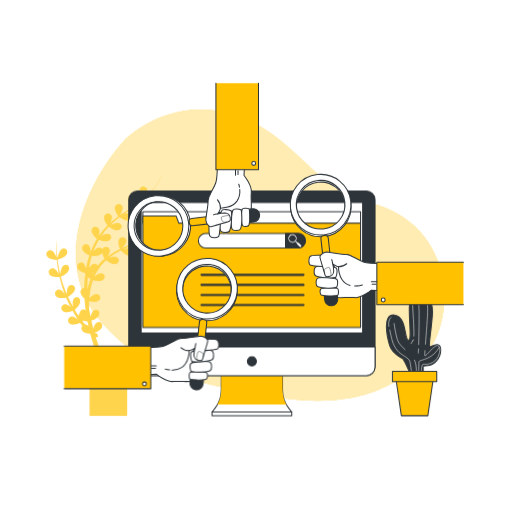
t = 0.00 s
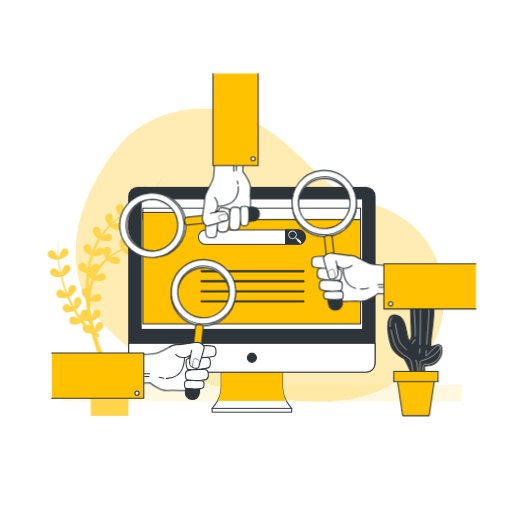
t = 0.26 s
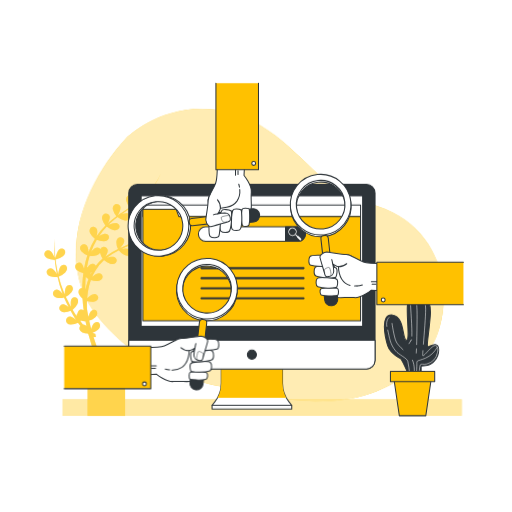
t = 0.49 s
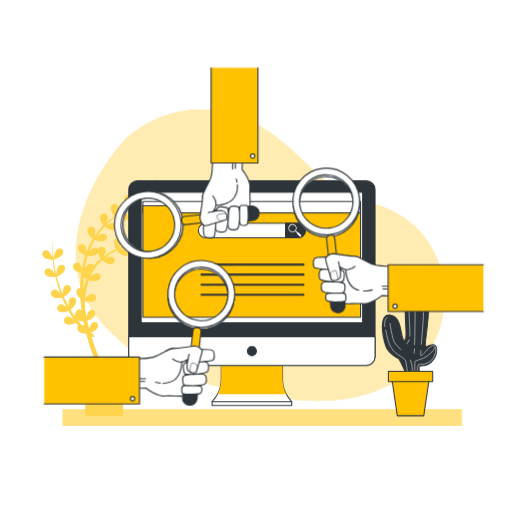
t = 0.75 s
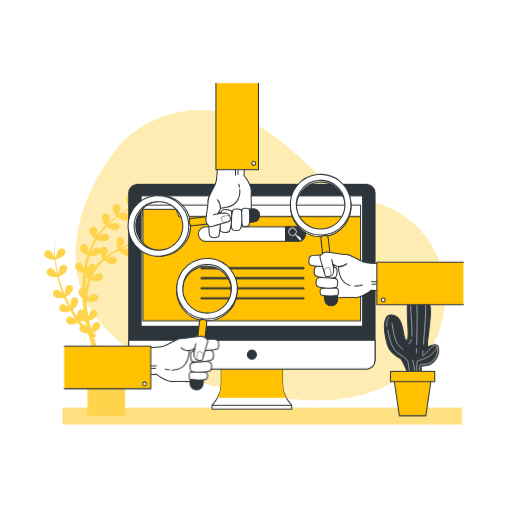
t = 1.01 s
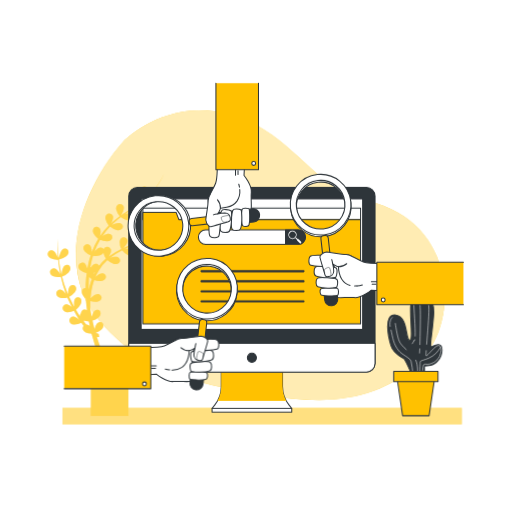
t = 1.24 s

The animated SVG that drew these frames (rendered in a browser with its animation timeline set to each time). Animation: 5 CSS @keyframes rules; one cycle of 1.50 s, repeats indefinitely.

<svg class="animated" id="freepik_stories-search-engines" xmlns="https://www.w3.org/2000/svg" viewBox="0 0 500 500" version="1.1" xmlns:xlink="https://www.w3.org/1999/xlink" xmlns:svgjs="https://svgjs.com/svgjs"><style>svg#freepik_stories-search-engines:not(.animated) .animable {opacity: 0;}svg#freepik_stories-search-engines.animated #freepik--background-simple--inject-17 {animation: 1.5s Infinite  linear wind;animation-delay: 0s;}svg#freepik_stories-search-engines.animated #freepik--Shadow--inject-17 {animation: 1s 1 forwards cubic-bezier(.36,-0.01,.5,1.38) slideDown;animation-delay: 0s;}svg#freepik_stories-search-engines.animated #freepik--Plants--inject-17 {animation: 1.5s Infinite  linear shake;animation-delay: 0s;}svg#freepik_stories-search-engines.animated #freepik--Device--inject-17 {animation: 1.5s Infinite  linear floating;animation-delay: 0s;}svg#freepik_stories-search-engines.animated #freepik--search-engines--inject-17 {animation: 1.5s Infinite  linear heartbeat;animation-delay: 0s;}            @keyframes wind {                0% {                    transform: rotate( 0deg );                }                25% {                    transform: rotate( 1deg );                }                75% {                    transform: rotate( -1deg );                }            }                    @keyframes slideDown {                0% {                    opacity: 0;                    transform: translateY(-30px);                }                100% {                    opacity: 1;                    transform: translateY(0);                }            }                    @keyframes shake {                10%, 90% {                    transform: translate3d(-1px, 0, 0);                  }                  20%, 80% {                    transform: translate3d(2px, 0, 0);                  }                  30%, 50%, 70% {                    transform: translate3d(-4px, 0, 0);                  }                  40%, 60% {                    transform: translate3d(4px, 0, 0);                  }            }                    @keyframes floating {                0% {                    opacity: 1;                    transform: translateY(0px);                }                50% {                    transform: translateY(-10px);                }                100% {                    opacity: 1;                    transform: translateY(0px);                }            }                    @keyframes heartbeat {                0% {                    transform: scale(1);                }                10% {                    transform: scale(1.1);                }                30% {                    transform: scale(1);                }                40% {                    transform: scale(1);                }                50% {                    transform: scale(1.1);                }                60% {                    transform: scale(1);                }                100% {                    transform: scale(1);                }            }        </style><g id="freepik--background-simple--inject-17" class="animable" style="transform-origin: 253.996px 249.198px;"><path d="M98.17,313.63c46.24,53,92.93,59.71,158.56,72.27s113.82,3.88,149.33-28.13c41-37,39.38-121.76-23.36-151.94-19.6-9.45-42.94-12.31-60.11-25.6C289.8,154.87,263.28,115.41,210.64,108s-88.13,27.9-88.13,27.9C79.28,183.24,51.93,260.59,98.17,313.63Z" style="fill: rgb(255, 193, 0); transform-origin: 253.996px 249.198px;" id="elyoskmal5d4" class="animable"></path><g id="elbuqlekjn62g"><path d="M98.17,313.63c46.24,53,92.93,59.71,158.56,72.27s113.82,3.88,149.33-28.13c41-37,39.38-121.76-23.36-151.94-19.6-9.45-42.94-12.31-60.11-25.6C289.8,154.87,263.28,115.41,210.64,108s-88.13,27.9-88.13,27.9C79.28,183.24,51.93,260.59,98.17,313.63Z" style="fill: rgb(255, 255, 255); opacity: 0.7; isolation: isolate; transform-origin: 253.996px 249.198px;" class="animable"></path></g></g><g id="freepik--Shadow--inject-17" class="animable" style="transform-origin: 255.95px 406.38px;"><rect x="60.95" y="398.38" width="390" height="16" style="fill: rgb(255, 193, 0); transform-origin: 255.95px 406.38px;" id="el7rv5syj4frx" class="animable"></rect><g id="el54czc9tyc6p"><rect x="60.95" y="398.38" width="390" height="16" style="fill: rgb(255, 255, 255); opacity: 0.5; isolation: isolate; transform-origin: 255.95px 406.38px;" class="animable"></rect></g></g><g id="freepik--Plants--inject-17" class="animable animator-active" style="transform-origin: 237.88px 287.755px;"><path d="M152.92,226.29a56,56,0,0,0-5.61,2.17c1-.73,2-1.49,3-2.26A145.46,145.46,0,0,0,163,214.7a138.06,138.06,0,0,1-15,12.63,31.86,31.86,0,0,0,1.92-3.94c1-2.49,1.18-5-1.19-6.33-2.93-1.64-6.47.81-5.54,5a15.46,15.46,0,0,0,3.23,6.35,95.78,95.78,0,0,1-10.8,6.47l-.35.18a35.61,35.61,0,0,0,2.09-4.25c.94-2.48,1.18-5-1.2-6.32-2.93-1.65-6.47.81-5.53,5a15.49,15.49,0,0,0,3.16,6.28c-4.49,2.21-9.13,4.09-13.75,6.13l-.67.3a30.82,30.82,0,0,0,2.51-3.07c1.5-2.2,2.31-4.58.31-6.43-2.46-2.28-6.49-.72-6.55,3.6a15.45,15.45,0,0,0,1.62,6.87A70.69,70.69,0,0,0,105,250.49l-.12.1a27.44,27.44,0,0,0,1.42-2.54c1.13-2.41,1.55-4.89-.73-6.4a3.72,3.72,0,0,0-5.58,1.73,3.51,3.51,0,0,0-1.19-1.14c-2.29-1.32-4.54.11-6.47,2.13-.5.53-1,1.1-1.43,1.66a70.54,70.54,0,0,1,5.59-11.9,17.11,17.11,0,0,0,6.73,1.43c4.56,0,6.48-3.8,4.24-6.16-1.82-1.91-4.38-1.18-6.8.22a25.56,25.56,0,0,0-2.31,1.52,69.14,69.14,0,0,1,7.86-9.78,17.13,17.13,0,0,0,6.5,3.27c4.43,1.09,7.21-2.12,5.61-4.95-1.3-2.3-4-2.21-6.65-1.44a30.74,30.74,0,0,0-3.72,1.38c1.21-1.18,2.46-2.31,3.73-3.43,1.66-1.42,3.38-2.79,5.13-4.13a17.09,17.09,0,0,0,6.39,3.19c4.43,1.09,7.21-2.12,5.61-4.95-1.3-2.3-4-2.21-6.66-1.44-.62.18-1.25.4-1.86.63,2.31-1.65,4.65-3.26,7-4.86l2.17-1.49a17.18,17.18,0,0,0,6.72,3.46c4.43,1.09,7.22-2.12,5.62-4.95-1.31-2.3-4-2.21-6.66-1.44q-1.57.48-3.09,1.11h0l1.34-1c.82-.59,1.64-1.19,2.44-1.82,1-.75,1.95-1.58,2.92-2.38.56-.44,1.09-.91,1.62-1.39a17.13,17.13,0,0,0,6.76,3.49c4.43,1.09,7.21-2.12,5.61-4.95-1.3-2.3-4-2.21-6.65-1.44a37.55,37.55,0,0,0-4.36,1.65h0c1.81-1.68,3.56-3.43,5.22-5.25.11-.13.21-.26.33-.38.71-.79,1.41-1.59,2.09-2.42s1.56-1.92,2.3-2.92a57.23,57.23,0,0,0,7.44-13,57,57,0,0,1-7.69,12.8,80.47,80.47,0,0,1-10.27,10.85l-.41.35A38,38,0,0,0,143,189c.95-2.48,1.18-5-1.2-6.32-2.92-1.65-6.47.81-5.53,5a15.55,15.55,0,0,0,3.51,6.68l-.88.76-1,.86c-.58.47-1.18.92-1.78,1.37-.32.24-.63.49-1,.73-.85.63-1.71,1.24-2.58,1.84l-1.25.85-1.42,1a34.73,34.73,0,0,0,2.18-4.41c.95-2.49,1.18-5-1.19-6.32-2.93-1.65-6.48.81-5.54,5a15.47,15.47,0,0,0,3.35,6.51l-1,.68-3.89,2.55-.77.5-2.17,1.45-.94.63c-1,.69-2,1.39-3,2.11A35.3,35.3,0,0,0,119,206c1-2.48,1.18-5-1.19-6.32-2.93-1.65-6.47.81-5.53,5a15.41,15.41,0,0,0,3.42,6.58c-1.7,1.25-3.38,2.53-5,3.87-1.19,1-2.36,2-3.51,3.08a27.54,27.54,0,0,0,1.34-2.86c.94-2.49,1.18-5-1.2-6.32-2.93-1.65-6.47.81-5.53,5a15.49,15.49,0,0,0,3.16,6.28,70.22,70.22,0,0,0-8.71,10.53,26.71,26.71,0,0,0,.66-3.32c.32-2.64-.06-5.12-2.69-5.84-3.24-.89-6.08,2.35-4.15,6.21a15.49,15.49,0,0,0,4.64,5.37,72.78,72.78,0,0,0-6.28,13,26.84,26.84,0,0,0-.28-2.83c-.45-2.63-1.51-4.9-4.24-4.85-3.36.07-5.17,4-2.22,7.14a15.24,15.24,0,0,0,5.62,3.71,91.35,91.35,0,0,0-2.77,10.67c-.12.57-.21,1.14-.32,1.71-.12.11-.24.22-.35.34-.12-.49-.26-1-.42-1.47-.84-2.52-2.24-4.61-4.93-4.13-3.3.58-4.49,4.72-1.09,7.39a15.13,15.13,0,0,0,5.84,2.73c0,.1.08.19.13.29-.37,2.71-.65,5.44-.82,8.18-.13,2-.2,4.09-.24,6.14-2.86,0-4.88,3.14-2.91,6.54a14.42,14.42,0,0,0,3.15,3.72c.24,3.85.62,7.7,1.13,11.52a3.17,3.17,0,0,0-3.06-.71c-1.8.49-2.61,1.94-2.9,3.72a3.56,3.56,0,0,0-1,2.47c-1.34-2-2.61-4-3.84-6.11a17,17,0,0,0,4.57-5.33c2.15-4-.28-7.51-3.41-6.66-2.56.7-3.12,3.3-3,6.09a27.92,27.92,0,0,0,.3,3.16l-1.32-2.32c-1.1-2-2-4-3.08-6-.26-.49-.49-1-.7-1.5a17,17,0,0,0,5.47-4.37c2.87-3.54,1.14-7.43-2.1-7.18-2.64.21-3.69,2.66-4.13,5.42a34,34,0,0,0-.32,3.63l-.94-2.17a111.49,111.49,0,0,1-4.93-15.14,17,17,0,0,0,6.34-4c3.21-3.25,1.88-7.28-1.37-7.36-2.64-.06-3.93,2.27-4.65,5a36.54,36.54,0,0,0-.79,4.4q-1.05-4.44-1.8-9c-.34-1.86-.56-3.75-.79-5.63a17.24,17.24,0,0,0,7.06-3.17c3.6-2.8,2.81-7-.41-7.47-2.61-.41-4.19,1.74-5.25,4.33a43.22,43.22,0,0,0-1.56,5c-.2-2.18-.43-4.37-.53-6.56a102.57,102.57,0,0,1,0-13.58,102.93,102.93,0,0,0-.47,13.6c0,2.09.18,4.17.31,6.26a33.43,33.43,0,0,0-2-4.13c-1.36-2.29-3.18-4-5.7-3-3.11,1.28-3.38,5.58.52,7.46a15.48,15.48,0,0,0,7.31,1.39c.18,1.87.34,3.73.62,5.58.39,3,.89,5.88,1.48,8.79a29.76,29.76,0,0,0-2.13-3.21c-1.65-2.09-3.67-3.57-6-2.22-2.91,1.67-2.63,6,1.48,7.33a15.5,15.5,0,0,0,7.19.48,115.73,115.73,0,0,0,4.49,15.35l.59,1.5a21.73,21.73,0,0,0-1.71-2c-1.85-1.92-4-3.19-6.23-1.6-2.73,2-2,6.2,2.2,7.14a15.47,15.47,0,0,0,7-.2c.21.51.42,1,.67,1.52,1,2.06,1.89,4.17,2.94,6.19L69,300c-.52-.45-1.06-.88-1.62-1.28-2.18-1.53-4.54-2.37-6.42-.4-2.32,2.43-.82,6.47,3.5,6.6A15.31,15.31,0,0,0,71,303.62c1.24,2.24,2.51,4.45,3.89,6.62.51.83,1,1.65,1.58,2.47a25.7,25.7,0,0,0-2.48-2c-2.18-1.53-4.54-2.37-6.43-.4-2.31,2.43-.81,6.47,3.51,6.6a15.55,15.55,0,0,0,7.12-1.63q1.08,1.5,2.22,3c-1.61,1.87-1.08,5,2.19,6.43a14.59,14.59,0,0,0,5,1.11c.2.16.4.32.62.47l.1.08q3.1,11.58,7.35,22.82c1.2,3.19,2.49,6.35,3.82,9.49h-12V406h36.67V358.64H104.64c-1.67-3.65-3.28-7.34-4.78-11.07-2.45-6.12-4.67-12.34-6.6-18.65h0a8.52,8.52,0,0,0,1,.23,4.36,4.36,0,0,0,1.35.06l-.52-3.29h-.35a6.18,6.18,0,0,1-.62-.12,9.53,9.53,0,0,1-1.35-.5l-.52-.24a16.93,16.93,0,0,0,5.29-3c3.47-3,2.49-7.1-.75-7.45-2.62-.29-4.1,1.93-5,4.56-.27.75-.49,1.53-.68,2.29-.19-.7-.38-1.4-.56-2.1-.53-2.07-1-4.16-1.48-6.25A16.83,16.83,0,0,0,94.8,310c3.47-3,2.48-7.09-.75-7.44-2.63-.29-4.1,1.93-5,4.56-.27.76-.5,1.55-.7,2.33-.3-1.52-.59-3.05-.86-4.58-.19-1.13-.37-2.27-.54-3.41-.06-1.62-.09-3.24-.07-4.87,0-.89,0-1.78.08-2.67a17.1,17.1,0,0,0,6.07.77c4.56-.3,6.24-4.2,3.86-6.41-1.94-1.81-4.45-.91-6.78.63a31.89,31.89,0,0,0-3,2.31,73.1,73.1,0,0,1,1.73-11.3,57.69,57.69,0,0,1,1.91-6.46,17.13,17.13,0,0,0,6.51.91c4.56-.29,6.24-4.19,3.86-6.41-1.93-1.8-4.45-.91-6.78.64A26.3,26.3,0,0,0,92,270.41a48.36,48.36,0,0,1,3.06-6A44.09,44.09,0,0,1,103.6,254a16.91,16.91,0,0,0,6.05,3.59c4.34,1.42,7.35-1.58,6-4.52-1.13-2.39-3.79-2.5-6.53-1.93A27.66,27.66,0,0,0,106,252l.07-.06a69,69,0,0,1,12-7.52,17.21,17.21,0,0,0,5.58,4.74c4.06,2.09,7.51-.39,6.61-3.51-.73-2.54-3.34-3.07-6.13-3a29.72,29.72,0,0,0-3.27.36c4.51-2.13,9.11-4.14,13.55-6.49h0l.1,0a17,17,0,0,0,6.89,3.6c4.43,1.1,7.21-2.12,5.61-5-1.3-2.3-4-2.2-6.65-1.44-.75.22-1.5.49-2.23.77a99.31,99.31,0,0,0,8.61-5.62l.23.25,0-.13a17.36,17.36,0,0,0,6.95,3.65c4.42,1.09,7.21-2.12,5.61-5C158.27,225.43,155.61,225.52,152.92,226.29ZM83,316.9c-.91-1.06-1.77-2.17-2.61-3.29.2-.18.42-.38.64-.6a15.72,15.72,0,0,0,3.85.69v.21l.61-.13c.32,1.58.65,3.15,1,4.72A4.09,4.09,0,0,0,83,316.9Zm3.26-37.65c-.31,1.18-.57,2.36-.82,3.55l-.15-.21q0-3.66.11-7.3c.07-1.7.19-3.39.34-5.09a17.62,17.62,0,0,0,2.7,2.25,65.51,65.51,0,0,0-2.17,6.8Zm4.1-11.2c.06-.44.11-.89.13-1.33v-.67c.36-.11.73-.24,1.09-.39-.4.79-.82,1.59-1.21,2.39Zm5.21-8.45a3.19,3.19,0,0,0-1.83-1.72c-2.47-1-4.47.8-6.06,3.1l-.08.11h-.16a3,3,0,0,0-.51-.07.83.83,0,0,1,.07-.41,89.35,89.35,0,0,1,2.56-10.69,17,17,0,0,0,6.85-.53A5.83,5.83,0,0,0,99.77,247a15.44,15.44,0,0,0,2.47,5.61,45.89,45.89,0,0,0-6.66,7Z" style="fill: rgb(255, 193, 0); transform-origin: 104.17px 287.755px;" id="el70fc0741fne" class="animable"></path><g id="elz4hsqcrsw7"><path d="M152.92,226.29a56,56,0,0,0-5.61,2.17c1-.73,2-1.49,3-2.26A145.46,145.46,0,0,0,163,214.7a138.06,138.06,0,0,1-15,12.63,31.86,31.86,0,0,0,1.92-3.94c1-2.49,1.18-5-1.19-6.33-2.93-1.64-6.47.81-5.54,5a15.46,15.46,0,0,0,3.23,6.35,95.78,95.78,0,0,1-10.8,6.47l-.35.18a35.61,35.61,0,0,0,2.09-4.25c.94-2.48,1.18-5-1.2-6.32-2.93-1.65-6.47.81-5.53,5a15.49,15.49,0,0,0,3.16,6.28c-4.49,2.21-9.13,4.09-13.75,6.13l-.67.3a30.82,30.82,0,0,0,2.51-3.07c1.5-2.2,2.31-4.58.31-6.43-2.46-2.28-6.49-.72-6.55,3.6a15.45,15.45,0,0,0,1.62,6.87A70.69,70.69,0,0,0,105,250.49l-.12.1a27.44,27.44,0,0,0,1.42-2.54c1.13-2.41,1.55-4.89-.73-6.4a3.72,3.72,0,0,0-5.58,1.73,3.51,3.51,0,0,0-1.19-1.14c-2.29-1.32-4.54.11-6.47,2.13-.5.53-1,1.1-1.43,1.66a70.54,70.54,0,0,1,5.59-11.9,17.11,17.11,0,0,0,6.73,1.43c4.56,0,6.48-3.8,4.24-6.16-1.82-1.91-4.38-1.18-6.8.22a25.56,25.56,0,0,0-2.31,1.52,69.14,69.14,0,0,1,7.86-9.78,17.13,17.13,0,0,0,6.5,3.27c4.43,1.09,7.21-2.12,5.61-4.95-1.3-2.3-4-2.21-6.65-1.44a30.74,30.74,0,0,0-3.72,1.38c1.21-1.18,2.46-2.31,3.73-3.43,1.66-1.42,3.38-2.79,5.13-4.13a17.09,17.09,0,0,0,6.39,3.19c4.43,1.09,7.21-2.12,5.61-4.95-1.3-2.3-4-2.21-6.66-1.44-.62.18-1.25.4-1.86.63,2.31-1.65,4.65-3.26,7-4.86l2.17-1.49a17.18,17.18,0,0,0,6.72,3.46c4.43,1.09,7.22-2.12,5.62-4.95-1.31-2.3-4-2.21-6.66-1.44q-1.57.48-3.09,1.11h0l1.34-1c.82-.59,1.64-1.19,2.44-1.82,1-.75,1.95-1.58,2.92-2.38.56-.44,1.09-.91,1.62-1.39a17.13,17.13,0,0,0,6.76,3.49c4.43,1.09,7.21-2.12,5.61-4.95-1.3-2.3-4-2.21-6.65-1.44a37.55,37.55,0,0,0-4.36,1.65h0c1.81-1.68,3.56-3.43,5.22-5.25.11-.13.21-.26.33-.38.71-.79,1.41-1.59,2.09-2.42s1.56-1.92,2.3-2.92a57.23,57.23,0,0,0,7.44-13,57,57,0,0,1-7.69,12.8,80.47,80.47,0,0,1-10.27,10.85l-.41.35A38,38,0,0,0,143,189c.95-2.48,1.18-5-1.2-6.32-2.92-1.65-6.47.81-5.53,5a15.55,15.55,0,0,0,3.51,6.68l-.88.76-1,.86c-.58.47-1.18.92-1.78,1.37-.32.24-.63.49-1,.73-.85.63-1.71,1.24-2.58,1.84l-1.25.85-1.42,1a34.73,34.73,0,0,0,2.18-4.41c.95-2.49,1.18-5-1.19-6.32-2.93-1.65-6.48.81-5.54,5a15.47,15.47,0,0,0,3.35,6.51l-1,.68-3.89,2.55-.77.5-2.17,1.45-.94.63c-1,.69-2,1.39-3,2.11A35.3,35.3,0,0,0,119,206c1-2.48,1.18-5-1.19-6.32-2.93-1.65-6.47.81-5.53,5a15.41,15.41,0,0,0,3.42,6.58c-1.7,1.25-3.38,2.53-5,3.87-1.19,1-2.36,2-3.51,3.08a27.54,27.54,0,0,0,1.34-2.86c.94-2.49,1.18-5-1.2-6.32-2.93-1.65-6.47.81-5.53,5a15.49,15.49,0,0,0,3.16,6.28,70.22,70.22,0,0,0-8.71,10.53,26.71,26.71,0,0,0,.66-3.32c.32-2.64-.06-5.12-2.69-5.84-3.24-.89-6.08,2.35-4.15,6.21a15.49,15.49,0,0,0,4.64,5.37,72.78,72.78,0,0,0-6.28,13,26.84,26.84,0,0,0-.28-2.83c-.45-2.63-1.51-4.9-4.24-4.85-3.36.07-5.17,4-2.22,7.14a15.24,15.24,0,0,0,5.62,3.71,91.35,91.35,0,0,0-2.77,10.67c-.12.57-.21,1.14-.32,1.71-.12.11-.24.22-.35.34-.12-.49-.26-1-.42-1.47-.84-2.52-2.24-4.61-4.93-4.13-3.3.58-4.49,4.72-1.09,7.39a15.13,15.13,0,0,0,5.84,2.73c0,.1.08.19.13.29-.37,2.71-.65,5.44-.82,8.18-.13,2-.2,4.09-.24,6.14-2.86,0-4.88,3.14-2.91,6.54a14.42,14.42,0,0,0,3.15,3.72c.24,3.85.62,7.7,1.13,11.52a3.17,3.17,0,0,0-3.06-.71c-1.8.49-2.61,1.94-2.9,3.72a3.56,3.56,0,0,0-1,2.47c-1.34-2-2.61-4-3.84-6.11a17,17,0,0,0,4.57-5.33c2.15-4-.28-7.51-3.41-6.66-2.56.7-3.12,3.3-3,6.09a27.92,27.92,0,0,0,.3,3.16l-1.32-2.32c-1.1-2-2-4-3.08-6-.26-.49-.49-1-.7-1.5a17,17,0,0,0,5.47-4.37c2.87-3.54,1.14-7.43-2.1-7.18-2.64.21-3.69,2.66-4.13,5.42a34,34,0,0,0-.32,3.63l-.94-2.17a111.49,111.49,0,0,1-4.93-15.14,17,17,0,0,0,6.34-4c3.21-3.25,1.88-7.28-1.37-7.36-2.64-.06-3.93,2.27-4.65,5a36.54,36.54,0,0,0-.79,4.4q-1.05-4.44-1.8-9c-.34-1.86-.56-3.75-.79-5.63a17.24,17.24,0,0,0,7.06-3.17c3.6-2.8,2.81-7-.41-7.47-2.61-.41-4.19,1.74-5.25,4.33a43.22,43.22,0,0,0-1.56,5c-.2-2.18-.43-4.37-.53-6.56a102.57,102.57,0,0,1,0-13.58,102.93,102.93,0,0,0-.47,13.6c0,2.09.18,4.17.31,6.26a33.43,33.43,0,0,0-2-4.13c-1.36-2.29-3.18-4-5.7-3-3.11,1.28-3.38,5.58.52,7.46a15.48,15.48,0,0,0,7.31,1.39c.18,1.87.34,3.73.62,5.58.39,3,.89,5.88,1.48,8.79a29.76,29.76,0,0,0-2.13-3.21c-1.65-2.09-3.67-3.57-6-2.22-2.91,1.67-2.63,6,1.48,7.33a15.5,15.5,0,0,0,7.19.48,115.73,115.73,0,0,0,4.49,15.35l.59,1.5a21.73,21.73,0,0,0-1.71-2c-1.85-1.92-4-3.19-6.23-1.6-2.73,2-2,6.2,2.2,7.14a15.47,15.47,0,0,0,7-.2c.21.51.42,1,.67,1.52,1,2.06,1.89,4.17,2.94,6.19L69,300c-.52-.45-1.06-.88-1.62-1.28-2.18-1.53-4.54-2.37-6.42-.4-2.32,2.43-.82,6.47,3.5,6.6A15.31,15.31,0,0,0,71,303.62c1.24,2.24,2.51,4.45,3.89,6.62.51.83,1,1.65,1.58,2.47a25.7,25.7,0,0,0-2.48-2c-2.18-1.53-4.54-2.37-6.43-.4-2.31,2.43-.81,6.47,3.51,6.6a15.55,15.55,0,0,0,7.12-1.63q1.08,1.5,2.22,3c-1.61,1.87-1.08,5,2.19,6.43a14.59,14.59,0,0,0,5,1.11c.2.16.4.32.62.47l.1.08q3.1,11.58,7.35,22.82c1.2,3.19,2.49,6.35,3.82,9.49h-12V406h36.67V358.64H104.64c-1.67-3.65-3.28-7.34-4.78-11.07-2.45-6.12-4.67-12.34-6.6-18.65h0a8.52,8.52,0,0,0,1,.23,4.36,4.36,0,0,0,1.35.06l-.52-3.29h-.35a6.18,6.18,0,0,1-.62-.12,9.53,9.53,0,0,1-1.35-.5l-.52-.24a16.93,16.93,0,0,0,5.29-3c3.47-3,2.49-7.1-.75-7.45-2.62-.29-4.1,1.93-5,4.56-.27.75-.49,1.53-.68,2.29-.19-.7-.38-1.4-.56-2.1-.53-2.07-1-4.16-1.48-6.25A16.83,16.83,0,0,0,94.8,310c3.47-3,2.48-7.09-.75-7.44-2.63-.29-4.1,1.93-5,4.56-.27.76-.5,1.55-.7,2.33-.3-1.52-.59-3.05-.86-4.58-.19-1.13-.37-2.27-.54-3.41-.06-1.62-.09-3.24-.07-4.87,0-.89,0-1.78.08-2.67a17.1,17.1,0,0,0,6.07.77c4.56-.3,6.24-4.2,3.86-6.41-1.94-1.81-4.45-.91-6.78.63a31.89,31.89,0,0,0-3,2.31,73.1,73.1,0,0,1,1.73-11.3,57.69,57.69,0,0,1,1.91-6.46,17.13,17.13,0,0,0,6.51.91c4.56-.29,6.24-4.19,3.86-6.41-1.93-1.8-4.45-.91-6.78.64A26.3,26.3,0,0,0,92,270.41a48.36,48.36,0,0,1,3.06-6A44.09,44.09,0,0,1,103.6,254a16.91,16.91,0,0,0,6.05,3.59c4.34,1.42,7.35-1.58,6-4.52-1.13-2.39-3.79-2.5-6.53-1.93A27.66,27.66,0,0,0,106,252l.07-.06a69,69,0,0,1,12-7.52,17.21,17.21,0,0,0,5.58,4.74c4.06,2.09,7.51-.39,6.61-3.51-.73-2.54-3.34-3.07-6.13-3a29.72,29.72,0,0,0-3.27.36c4.51-2.13,9.11-4.14,13.55-6.49h0l.1,0a17,17,0,0,0,6.89,3.6c4.43,1.1,7.21-2.12,5.61-5-1.3-2.3-4-2.2-6.65-1.44-.75.22-1.5.49-2.23.77a99.31,99.31,0,0,0,8.61-5.62l.23.25,0-.13a17.36,17.36,0,0,0,6.95,3.65c4.42,1.09,7.21-2.12,5.61-5C158.27,225.43,155.61,225.52,152.92,226.29ZM83,316.9c-.91-1.06-1.77-2.17-2.61-3.29.2-.18.42-.38.64-.6a15.72,15.72,0,0,0,3.85.69v.21l.61-.13c.32,1.58.65,3.15,1,4.72A4.09,4.09,0,0,0,83,316.9Zm3.26-37.65c-.31,1.18-.57,2.36-.82,3.55l-.15-.21q0-3.66.11-7.3c.07-1.7.19-3.39.34-5.09a17.62,17.62,0,0,0,2.7,2.25,65.51,65.51,0,0,0-2.17,6.8Zm4.1-11.2c.06-.44.11-.89.13-1.33v-.67c.36-.11.73-.24,1.09-.39-.4.79-.82,1.59-1.21,2.39Zm5.21-8.45a3.19,3.19,0,0,0-1.83-1.72c-2.47-1-4.47.8-6.06,3.1l-.08.11h-.16a3,3,0,0,0-.51-.07.83.83,0,0,1,.07-.41,89.35,89.35,0,0,1,2.56-10.69,17,17,0,0,0,6.85-.53A5.83,5.83,0,0,0,99.77,247a15.44,15.44,0,0,0,2.47,5.61,45.89,45.89,0,0,0-6.66,7Z" style="fill: rgb(255, 255, 255); opacity: 0.3; isolation: isolate; transform-origin: 104.17px 287.755px;" class="animable"></path></g><path d="M399.49,362.37s-4.84-10.81-6-11.92-10.43-4.47-13-13-7.45-31.3,4.85-29.81,9.31,25.34,13.78,24.59-3.72-38.74,4.1-44,20.49-.37,19,19.75-4.47,31.66-1.86,30.55,10.06-5.22,10.06,3.35-7.08,14.53-11.18,14.9-6,.75-6,.75v5.58Z" style="fill: rgb(46, 53, 58); stroke: rgb(46, 53, 58); stroke-linecap: round; stroke-linejoin: round; transform-origin: 403.879px 324.688px;" id="el6ti2unnz8y" class="animable"></path><path d="M395.55,341.42c-2.81-2.66-5.39-5.24-6.58-7.61-2.36-4.73-4.14-18-4.14-18" style="fill: none; stroke: rgb(255, 255, 255); stroke-linecap: round; stroke-linejoin: round; stroke-width: 0.5px; transform-origin: 390.19px 328.615px;" id="el0bglb8fvqvmn" class="animable"></path><path d="M380.64,322.29c1.86,7.75,2.12,13.59,7.74,20.39,3,3.68,10.94,6.8,11.83,10.05A118.05,118.05,0,0,1,402,364.56l4.44.3s.9-7.7-1.64-13.19" style="fill: none; stroke: rgb(255, 255, 255); stroke-linecap: round; stroke-linejoin: round; stroke-width: 0.5px; transform-origin: 393.617px 343.575px;" id="elx4f25tq9oj" class="animable"></path><path d="M381.88,309.86s-3.32,2.55-2.14,8.83" style="fill: none; stroke: rgb(255, 255, 255); stroke-linecap: round; stroke-linejoin: round; stroke-width: 0.5px; transform-origin: 380.683px 314.275px;" id="elfb6xzxusmeu" class="animable"></path><line x1="403.15" y1="332.73" x2="401.39" y2="335.58" style="fill: none; stroke: rgb(255, 255, 255); stroke-linecap: round; stroke-linejoin: round; stroke-width: 0.5px; transform-origin: 402.27px 334.155px;" id="elt0q6yqw1t8" class="animable"></line><line x1="403.76" y1="331.74" x2="403.15" y2="332.73" style="fill: none; stroke: rgb(255, 255, 255); stroke-linecap: round; stroke-linejoin: round; stroke-width: 0.5px; transform-origin: 403.455px 332.235px;" id="elo5zsi3cn7u9" class="animable"></line><path d="M409.67,289.16s-6.8-.29-6.8,6.21c0,5.49,1.68,24.23,1.32,32.8" style="fill: none; stroke: rgb(255, 255, 255); stroke-linecap: round; stroke-linejoin: round; stroke-width: 0.5px; transform-origin: 406.27px 308.664px;" id="elfjeyq07wxkv" class="animable"></path><path d="M415,342.41c-.16,2.23-.26,3.81-.26,4.41,0,3.25,8.27-9.17,12.12-9.46,0,0,3.84-.3,2.36,6.8a14.78,14.78,0,0,1-10.34,11.23c-3.26.89-5.92-.59-6.51.89a27.38,27.38,0,0,0-.89,5.32" style="fill: none; stroke: rgb(255, 255, 255); stroke-linecap: round; stroke-linejoin: round; stroke-width: 0.5px; transform-origin: 420.52px 349.479px;" id="el00312s2nop5e3" class="animable"></path><path d="M416.93,295.33a26.26,26.26,0,0,1,.72,6.55c0,6.92-1.32,23.24-2.2,34.26" style="fill: none; stroke: rgb(255, 255, 255); stroke-linecap: round; stroke-linejoin: round; stroke-width: 0.5px; transform-origin: 416.552px 315.735px;" id="elf8fq2fw1ghl" class="animable"></path><path d="M413.51,289.76a5.24,5.24,0,0,1,2.07,2.18" style="fill: none; stroke: rgb(255, 255, 255); stroke-linecap: round; stroke-linejoin: round; stroke-width: 0.5px; transform-origin: 414.545px 290.85px;" id="el2gcygexvpqh" class="animable"></path><line x1="408.7" y1="340.61" x2="408.49" y2="344.75" style="fill: none; stroke: rgb(255, 255, 255); stroke-linecap: round; stroke-linejoin: round; stroke-width: 0.5px; transform-origin: 408.595px 342.68px;" id="el60ckwuqrz13" class="animable"></line><path d="M410.26,293.3s-1.77.59-1.18,6.8c.49,5.13,0,28.42-.23,36.37" style="fill: none; stroke: rgb(255, 255, 255); stroke-linecap: round; stroke-linejoin: round; stroke-width: 0.5px; transform-origin: 409.555px 314.885px;" id="el6rx6k1d9evf" class="animable"></path><path d="M428.89,339.13a23.92,23.92,0,0,1-11.53,10.65c-8,3.25-8.28,1.77-8.28,5s-.3,9.17-.3,9.17" style="fill: none; stroke: rgb(255, 255, 255); stroke-linecap: round; stroke-linejoin: round; stroke-width: 0.5px; transform-origin: 418.835px 351.54px;" id="el4wdg95m8lgi" class="animable"></path><polygon points="417.8 405.97 391.96 405.97 386.43 368.54 423.33 368.54 417.8 405.97" style="fill: rgb(255, 193, 0); stroke: rgb(46, 53, 58); stroke-linecap: round; stroke-linejoin: round; transform-origin: 404.88px 387.255px;" id="elgn8klo7878k" class="animable"></polygon><rect x="383.26" y="362.64" width="43.24" height="10.02" style="fill: rgb(255, 193, 0); stroke: rgb(46, 53, 58); stroke-linecap: round; stroke-linejoin: round; transform-origin: 404.88px 367.65px;" id="elebu6nk17icm" class="animable"></rect></g><g id="freepik--Device--inject-17" class="animable" style="transform-origin: 246px 296.22px;"><path d="M275.92,380.77V360.45H216.08v20.32A29.43,29.43,0,0,1,209.72,399l-2.62,3.3h77.8l-2.62-3.3A29.43,29.43,0,0,1,275.92,380.77Z" style="fill: rgb(255, 255, 255); stroke: rgb(46, 53, 58); stroke-linecap: round; stroke-linejoin: round; transform-origin: 246px 381.375px;" id="el46rmsj5927b" class="animable"></path><path d="M212.4,395h67.2a29.38,29.38,0,0,1-3.68-14.23V360.45H216.08v20.32A29.38,29.38,0,0,1,212.4,395Z" style="fill: rgb(255, 193, 0); transform-origin: 246px 377.725px;" id="elbg7us74ii3r" class="animable"></path><rect x="125.74" y="186.47" width="240.51" height="180.39" rx="8.48" style="fill: rgb(46, 53, 58); stroke: rgb(46, 53, 58); stroke-linecap: round; stroke-linejoin: round; transform-origin: 245.995px 276.665px;" id="elvej2uczjqf" class="animable"></rect><path d="M125.74,338.82H366.26v19.55a8.48,8.48,0,0,1-8.48,8.48H134.23a8.48,8.48,0,0,1-8.48-8.48h0V338.82Z" style="fill: rgb(255, 255, 255); stroke: rgb(46, 53, 58); stroke-linecap: round; stroke-linejoin: round; transform-origin: 246px 352.835px;" id="eltc5xasdv7bf" class="animable"></path><rect x="137.84" y="197.7" width="216.32" height="127.44" style="fill: rgb(255, 255, 255); stroke: rgb(46, 53, 58); stroke-linecap: round; stroke-linejoin: round; transform-origin: 246px 261.42px;" id="elhvblnf6yj4l" class="animable"></rect><path d="M250.44,352.84a4.44,4.44,0,1,0-4.44,4.44,4.44,4.44,0,0,0,4.44-4.44Z" style="fill: rgb(46, 53, 58); stroke: rgb(46, 53, 58); stroke-linecap: round; stroke-linejoin: round; transform-origin: 246px 352.84px;" id="elbms3qop8czd" class="animable"></path><rect x="207.1" y="402.34" width="77.81" height="3.63" style="fill: rgb(255, 255, 255); stroke: rgb(46, 53, 58); stroke-linecap: round; stroke-linejoin: round; transform-origin: 246.005px 404.155px;" id="el94ho8zvh3gm" class="animable"></rect><rect x="139.54" y="206.68" width="212.59" height="11.17" style="fill: rgb(255, 255, 255); stroke: rgb(46, 53, 58); stroke-linecap: round; stroke-linejoin: round; transform-origin: 245.835px 212.265px;" id="eljgyzy6zfov" class="animable"></rect><polygon points="174.62 217.85 172.07 210.95 139.54 210.95 139.54 217.85 139.54 227 139.54 319.71 352.13 319.71 352.13 217.85 174.62 217.85" style="fill: rgb(255, 193, 0); stroke: rgb(46, 53, 58); stroke-linecap: round; stroke-linejoin: round; transform-origin: 245.835px 265.33px;" id="elufac86cac9" class="animable"></polygon><line x1="196.76" y1="268.36" x2="296.44" y2="268.36" style="fill: none; stroke: rgb(46, 53, 58); stroke-linecap: round; stroke-linejoin: round; stroke-width: 2px; transform-origin: 246.6px 268.36px;" id="el877ren0c5uf" class="animable"></line><line x1="196.76" y1="278.16" x2="296.44" y2="278.16" style="fill: none; stroke: rgb(46, 53, 58); stroke-linecap: round; stroke-linejoin: round; stroke-width: 2px; transform-origin: 246.6px 278.16px;" id="el1978gdr84k3" class="animable"></line><line x1="196.76" y1="287.96" x2="296.44" y2="287.96" style="fill: none; stroke: rgb(46, 53, 58); stroke-linecap: round; stroke-linejoin: round; stroke-width: 2px; transform-origin: 246.6px 287.96px;" id="el8355dpkdlda" class="animable"></line><line x1="196.76" y1="297.77" x2="296.44" y2="297.77" style="fill: none; stroke: rgb(46, 53, 58); stroke-linecap: round; stroke-linejoin: round; stroke-width: 2px; transform-origin: 246.6px 297.77px;" id="el3evt1ymypxg" class="animable"></line><path d="M291.17,242.23H200.84a7.08,7.08,0,0,1-7.09-7.07v0h0a7.08,7.08,0,0,1,7.07-7.09h90.35a7.08,7.08,0,0,1,7.09,7.09h0A7.08,7.08,0,0,1,291.17,242.23Z" style="fill: rgb(255, 255, 255); stroke: rgb(46, 53, 58); stroke-linecap: round; stroke-linejoin: round; transform-origin: 246.005px 235.15px;" id="elljanm750mpb" class="animable"></path><path d="M291.17,242.23H278.83V228.05h12.34a7.08,7.08,0,0,1,7.09,7.09h0A7.08,7.08,0,0,1,291.17,242.23Z" style="fill: rgb(46, 53, 58); stroke: rgb(46, 53, 58); stroke-linecap: round; stroke-linejoin: round; transform-origin: 288.545px 235.14px;" id="elvpvpsn4xkg" class="animable"></path><path d="M288.42,229.85a4.07,4.07,0,1,0,.19,5.75h0a4.05,4.05,0,0,0-.18-5.74Zm-.4,5.2a3.26,3.26,0,1,1-.15-4.62,3.27,3.27,0,0,1,.15,4.62l0,0Z" style="fill: rgb(255, 255, 255); transform-origin: 285.641px 232.82px;" id="el46xlpb0c2ci" class="animable"></path><path d="M291.48,237.08a.65.65,0,0,0-.69-.14l-1.47-1.38a.4.4,0,0,0-.56,0l-.13.14a.42.42,0,0,0,0,.57l1.45,1.36a.69.69,0,0,0,.17.72l2.5,2.45a.88.88,0,0,0,1.24,0h0a.88.88,0,0,0,0-1.24Z" style="fill: rgb(255, 255, 255); transform-origin: 291.382px 238.251px;" id="elkmdemt1n1yd" class="animable"></path></g><g id="freepik--search-engines--inject-17" class="animable" style="transform-origin: 257.635px 230.946px;"><path d="M317.3,285a5.83,5.83,0,0,0,3.21,3.22c1.13.46,2.64.36,4.38,1.34,3.93,2.21,13.74.24,20.85,1s16.69-7.11,16.69-7.11L390.64,285V257s-29.44,1.23-35.82-1.23-13.49-7.6-16.68-7.36-29.44,3.19-29.44,3.19L317.29,285Z" style="fill: rgb(255, 255, 255); stroke: rgb(46, 53, 58); stroke-linecap: round; stroke-linejoin: round; transform-origin: 349.67px 269.525px;" id="elwgwxx2s1xza" class="animable"></path><path d="M310,172.1a29.63,29.63,0,1,0,32.71,26.19h0A29.61,29.61,0,0,0,310,172.1Zm5.88,53.08a23.77,23.77,0,1,1,21-26.25,23.77,23.77,0,0,1-21,26.25Z" style="fill: rgb(255, 255, 255); stroke: rgb(46, 53, 58); stroke-linecap: round; stroke-linejoin: round; transform-origin: 313.26px 201.549px;" id="el2y4ble5w7je" class="animable"></path><path d="M309.84,170.41a29.63,29.63,0,1,0,32.71,26.19h0A29.64,29.64,0,0,0,309.84,170.41Zm5.88,53.08a23.77,23.77,0,1,1,21-26.25A23.77,23.77,0,0,1,315.72,223.49Z" style="fill: rgb(255, 255, 255); stroke: rgb(46, 53, 58); stroke-linecap: round; stroke-linejoin: round; transform-origin: 313.1px 199.861px;" id="el512mudi2i6g" class="animable"></path><g id="elrrmskxkp46n"><rect x="314.5" y="229.86" width="7.17" height="26.42" rx="2.88" style="fill: rgb(255, 193, 0); stroke: rgb(46, 53, 58); stroke-linecap: round; stroke-linejoin: round; transform-origin: 318.085px 243.07px; transform: rotate(-6.32deg);" class="animable"></rect></g><path d="M316.88,247l3-.32A4.93,4.93,0,0,1,325.3,251l4.49,40.61a6.3,6.3,0,0,1-5.57,6.95l-.2,0a6.29,6.29,0,0,1-6.95-5.57l-4.49-40.6a4.92,4.92,0,0,1,4.35-5.44Z" style="fill: rgb(46, 53, 58); stroke: rgb(46, 53, 58); stroke-linecap: round; stroke-linejoin: round; transform-origin: 321.188px 272.625px;" id="elvj0wpbztwn" class="animable"></path><path d="M321.24,280.84s-7.11.26-8.11,1.49-.82,5.51,1.11,6c4.92,1.29,15.38.54,15.79-.34s1.25-6-.91-6.55A52,52,0,0,0,321.24,280.84Z" style="fill: rgb(255, 255, 255); stroke: rgb(46, 53, 58); stroke-linecap: round; stroke-linejoin: round; transform-origin: 321.536px 284.931px;" id="elddh5hehlw0m" class="animable"></path><path d="M319.19,270.92s-8.27-.31-9.56,1.18-1.54,7.06.64,7.9c5.56,2.13,18.07,1.3,18.64.2s1.81-6.81-.64-7.73S319.19,270.92,319.19,270.92Z" style="fill: rgb(255, 255, 255); stroke: rgb(46, 53, 58); stroke-linecap: round; stroke-linejoin: round; transform-origin: 319.189px 276.108px;" id="el41pbwnqsbpx" class="animable"></path><path d="M318,259.72s-8.84-.34-10.22,1.26-1.65,7.54.68,8.44c6,2.28,19,2.28,19.61,1.1s2.25-8.16-.37-9.15S318,259.72,318,259.72Z" style="fill: rgb(255, 255, 255); stroke: rgb(46, 53, 58); stroke-linecap: round; stroke-linejoin: round; transform-origin: 317.932px 265.495px;" id="el58cplnhcjkp" class="animable"></path><path d="M312.9,249.24s-8.84-.33-10.22,1.26-1.71,7.72.68,8.44,19,2.28,19.61,1.11,2.25-8.17-.37-9.16S312.9,249.24,312.9,249.24Z" style="fill: rgb(255, 255, 255); stroke: rgb(46, 53, 58); stroke-linecap: round; stroke-linejoin: round; transform-origin: 312.821px 254.842px;" id="ele16ziz0nvm" class="animable"></path><path d="M341.85,278.65a14.91,14.91,0,0,1-4.45-2.06c-7.11-4.91-6.87-16.19-6.87-16.19l-1.71-.49a15.22,15.22,0,0,1-3.93-2.21,35.52,35.52,0,0,1,1,7.11A5.31,5.31,0,0,1,321,270c-2.21.25-3.19.49-3.93-2.45s-4.41-14.72-4.66-16.44c-.22-1.56,2.4-4.34,6.57-5,6.41.52,12.73,2.31,19.19,2.31a13,13,0,0,1,6.25,2.3" style="fill: rgb(255, 255, 255); stroke: rgb(46, 53, 58); stroke-linecap: round; stroke-linejoin: round; transform-origin: 328.409px 262.38px;" id="el0we678rzqk6" class="animable"></path><path d="M348.61,279.27a22.83,22.83,0,0,1-2.34,0" style="fill: rgb(255, 255, 255); stroke: rgb(46, 53, 58); stroke-linecap: round; stroke-linejoin: round; transform-origin: 347.44px 279.285px;" id="elgccqvz8si8e" class="animable"></path><path d="M353.84,278.3a22.7,22.7,0,0,1-5.23,1" style="fill: rgb(255, 255, 255); stroke: rgb(46, 53, 58); stroke-linecap: round; stroke-linejoin: round; transform-origin: 351.225px 278.8px;" id="el9vmf7i4rjy" class="animable"></path><line x1="362.67" y1="275.12" x2="371.5" y2="275.12" style="fill: none; stroke: rgb(46, 53, 58); stroke-linecap: round; stroke-linejoin: round; transform-origin: 367.085px 275.12px;" id="elzk6mfy1987a" class="animable"></line><line x1="363.41" y1="277.57" x2="367.09" y2="277.57" style="fill: none; stroke: rgb(46, 53, 58); stroke-linecap: round; stroke-linejoin: round; transform-origin: 365.25px 277.57px;" id="el3nuh8ziqkm2" class="animable"></line><path d="M330.53,260.4s4.88,0,8.08-2.91" style="fill: none; stroke: rgb(46, 53, 58); stroke-linecap: round; stroke-linejoin: round; transform-origin: 334.57px 258.945px;" id="elb9ehj4f5rw7" class="animable"></path><path d="M324.78,257.38a19.4,19.4,0,0,0-.83-3.92" style="fill: none; stroke: rgb(46, 53, 58); stroke-linecap: round; stroke-linejoin: round; transform-origin: 324.365px 255.42px;" id="ely63ztz1kib" class="animable"></path><path d="M317,266.26s-.93-2.58.2-3.51,4.13-2.27,4.65-1.24,1.65,5.78,1.34,6.71l-.31.93" style="fill: none; stroke: rgb(46, 53, 58); stroke-linecap: round; stroke-linejoin: round; stroke-width: 0.5px; transform-origin: 319.942px 265.144px;" id="elt73mwqzo4lf" class="animable"></path><polyline points="452.55 297.55 368 297.55 368 255.99 452.55 255.99" style="fill: rgb(255, 193, 0); stroke: rgb(46, 53, 58); stroke-linecap: round; stroke-linejoin: round; transform-origin: 410.275px 276.77px;" id="elwbpbsd1bqwr" class="animable"></polyline><circle cx="374.2" cy="292.87" r="1.9" style="fill: rgb(255, 255, 255); stroke: rgb(46, 53, 58); stroke-linecap: round; stroke-linejoin: round; transform-origin: 374.2px 292.87px;" id="eldov53d6e26s" class="animable"></circle><path d="M239.83,216.41a5.83,5.83,0,0,0,3.22-3.21c.46-1.13.35-2.63,1.34-4.38,2.2-3.92.24-13.73,1-20.85s-7.12-16.68-7.12-16.68l1.53-28.21h-28s1.22,29.44-1.23,35.81-7.6,13.5-7.36,16.69S206.42,225,206.42,225l33.36-8.59Z" style="fill: rgb(255, 255, 255); stroke: rgb(46, 53, 58); stroke-linecap: round; stroke-linejoin: round; transform-origin: 224.338px 184.04px;" id="elui1gb4e7wk" class="animable"></path><path d="M127,223.69A29.63,29.63,0,1,0,153.21,191h-.07A29.63,29.63,0,0,0,127,223.69Zm53-5.89a23.78,23.78,0,1,1-26.27-21h0A23.79,23.79,0,0,1,180,217.8Z" style="fill: rgb(255, 255, 255); stroke: rgb(46, 53, 58); stroke-linecap: round; stroke-linejoin: round; transform-origin: 156.452px 220.452px;" id="el7p99zjve0et" class="animable"></path><path d="M125.27,223.87a29.62,29.62,0,1,0,26.19-32.71A29.62,29.62,0,0,0,125.27,223.87ZM178.35,218a23.77,23.77,0,1,1-26.25-21,23.77,23.77,0,0,1,26.25,21Z" style="fill: rgb(255, 255, 255); stroke: rgb(46, 53, 58); stroke-linecap: round; stroke-linejoin: round; transform-origin: 154.709px 220.601px;" id="elniv9qz2k22d" class="animable"></path><g id="elan2bb11qxp"><rect x="184.72" y="212.05" width="26.42" height="7.17" rx="2.88" style="fill: rgb(255, 193, 0); stroke: rgb(46, 53, 58); stroke-linecap: round; stroke-linejoin: round; transform-origin: 197.93px 215.635px; transform: rotate(-6.32deg);" class="animable"></rect></g><path d="M201.86,216.84l-.33-3a4.93,4.93,0,0,1,4.36-5.44l40.6-4.49a6.31,6.31,0,0,1,7,5.57h0l0,.2a6.31,6.31,0,0,1-5.57,7h0l-40.6,4.49A4.94,4.94,0,0,1,201.86,216.84Z" style="fill: rgb(46, 53, 58); stroke: rgb(46, 53, 58); stroke-linecap: round; stroke-linejoin: round; transform-origin: 227.516px 212.534px;" id="eljfnjdtyy0eb" class="animable"></path><path d="M235.69,212.48s.27,7.1,1.49,8.1,5.52.82,6-1.11c1.3-4.91.54-15.38-.34-15.78s-6-1.26-6.54.91A52,52,0,0,0,235.69,212.48Z" style="fill: rgb(255, 255, 255); stroke: rgb(46, 53, 58); stroke-linecap: round; stroke-linejoin: round; transform-origin: 239.783px 212.179px;" id="elb40jmhvsvat" class="animable"></path><path d="M225.78,214.52s-.32,8.27,1.17,9.56,7.06,1.55,7.9-.64c2.14-5.56,1.3-18.07.2-18.63s-6.81-1.81-7.73.64S225.78,214.52,225.78,214.52Z" style="fill: rgb(255, 255, 255); stroke: rgb(46, 53, 58); stroke-linecap: round; stroke-linejoin: round; transform-origin: 230.964px 214.53px;" id="el5x5kczu8oqc" class="animable"></path><path d="M214.58,215.73s-.34,8.84,1.25,10.22,7.55,1.65,8.45-.69c2.28-5.94,2.28-19,1.1-19.6s-8.17-2.25-9.15.37S214.58,215.73,214.58,215.73Z" style="fill: rgb(255, 255, 255); stroke: rgb(46, 53, 58); stroke-linecap: round; stroke-linejoin: round; transform-origin: 220.355px 215.799px;" id="elkdzgofxchnq" class="animable"></path><path d="M204.1,220.82s-.34,8.84,1.26,10.22,7.72,1.71,8.44-.69,2.28-19,1.1-19.61-8.16-2.24-9.15.38S204.1,220.82,204.1,220.82Z" style="fill: rgb(255, 255, 255); stroke: rgb(46, 53, 58); stroke-linecap: round; stroke-linejoin: round; transform-origin: 209.699px 220.897px;" id="ellybj2az4x2r" class="animable"></path><path d="M234.12,185.08a17.44,17.44,0,0,1-2.68,11.23c-4.9,7.12-16.19,6.87-16.19,6.87l-.49,1.72a14.87,14.87,0,0,1-2.21,3.92,35.61,35.61,0,0,1,7.12-1,5.32,5.32,0,0,1,5.15,4.91c.25,2.21.49,3.19-2.45,3.92s-14.72,4.42-16.44,4.67c-1.56.22-4.34-2.4-5-6.57.53-6.41,2.32-12.74,2.32-19.19a13,13,0,0,1,2.3-6.26" style="fill: rgb(255, 255, 255); stroke: rgb(46, 53, 58); stroke-linecap: round; stroke-linejoin: round; transform-origin: 217.571px 203.206px;" id="elzbc1jeyr4qt" class="animable"></path><path d="M233.16,179.88a20.15,20.15,0,0,1,.68,2.86" style="fill: rgb(255, 255, 255); stroke: rgb(46, 53, 58); stroke-linecap: round; stroke-linejoin: round; transform-origin: 233.5px 181.31px;" id="eltmyqr6xlzss" class="animable"></path><line x1="229.97" y1="171.04" x2="229.97" y2="162.21" style="fill: none; stroke: rgb(46, 53, 58); stroke-linecap: round; stroke-linejoin: round; transform-origin: 229.97px 166.625px;" id="elggs1jym3kow" class="animable"></line><line x1="232.42" y1="170.31" x2="232.42" y2="166.63" style="fill: none; stroke: rgb(46, 53, 58); stroke-linecap: round; stroke-linejoin: round; transform-origin: 232.42px 168.47px;" id="elmwh3d1es9x" class="animable"></line><path d="M215.25,203.18s0-4.88-2.91-8.08" style="fill: none; stroke: rgb(46, 53, 58); stroke-linecap: round; stroke-linejoin: round; transform-origin: 213.795px 199.14px;" id="elshe42fi4o0o" class="animable"></path><path d="M212.24,208.94a19.38,19.38,0,0,0-3.92.82" style="fill: none; stroke: rgb(46, 53, 58); stroke-linecap: round; stroke-linejoin: round; transform-origin: 210.28px 209.35px;" id="elaz7cb6oi9qo" class="animable"></path><path d="M221.12,216.68s-2.58.93-3.51-.21-2.27-4.13-1.24-4.64,5.78-1.65,6.71-1.34l.93.3" style="fill: none; stroke: rgb(46, 53, 58); stroke-linecap: round; stroke-linejoin: round; stroke-width: 0.5px; transform-origin: 220.004px 213.737px;" id="el59tn732nrl6" class="animable"></path><polyline points="252.41 81.16 252.41 165.71 210.84 165.71 210.84 81.16" style="fill: rgb(255, 193, 0); stroke: rgb(46, 53, 58); stroke-linecap: round; stroke-linejoin: round; transform-origin: 231.625px 123.435px;" id="el0qaewwkn2yen" class="animable"></polyline><circle cx="247.72" cy="159.51" r="1.9" style="fill: rgb(255, 255, 255); stroke: rgb(46, 53, 58); stroke-linecap: round; stroke-linejoin: round; transform-origin: 247.72px 159.51px;" id="el1xh36sz7192" class="animable"></circle><path d="M198,367a5.8,5.8,0,0,1-3.21,3.22c-1.13.47-2.63.36-4.38,1.34-3.92,2.21-13.73.25-20.85,1s-16.68-7.11-16.68-7.11L124.64,367V339s29.44,1.23,35.82-1.22,13.49-7.61,16.68-7.36,29.44,3.19,29.44,3.19Z" style="fill: rgb(255, 255, 255); stroke: rgb(46, 53, 58); stroke-linecap: round; stroke-linejoin: round; transform-origin: 165.61px 351.531px;" id="elno5ejctszn" class="animable"></path><path d="M205.25,254.16a29.63,29.63,0,1,1-32.71,26.19h0a29.62,29.62,0,0,1,32.7-26.18Zm-5.88,53.08a23.78,23.78,0,1,0-21-26.27h0A23.79,23.79,0,0,0,199.37,307.24Z" style="fill: rgb(255, 255, 255); stroke: rgb(46, 53, 58); stroke-linecap: round; stroke-linejoin: round; transform-origin: 201.99px 283.615px;" id="elsg3887ppua" class="animable"></path><path d="M205.43,252.47a29.62,29.62,0,1,1-32.71,26.18,29.62,29.62,0,0,1,32.71-26.18Zm-5.88,53.08a23.78,23.78,0,1,0-21-26.27v0a23.78,23.78,0,0,0,21,26.25Z" style="fill: rgb(255, 255, 255); stroke: rgb(46, 53, 58); stroke-linecap: round; stroke-linejoin: round; transform-origin: 202.16px 281.909px;" id="elf5pow536dq" class="animable"></path><g id="el4ilzslfhywq"><rect x="183.96" y="321.54" width="26.42" height="7.17" rx="2.88" style="fill: rgb(255, 193, 0); stroke: rgb(46, 53, 58); stroke-linecap: round; stroke-linejoin: round; transform-origin: 197.17px 325.125px; transform: rotate(-83.68deg);" class="animable"></rect></g><path d="M191.27,380.66l-.2,0a6.3,6.3,0,0,1-5.57-7l4.49-40.6a4.92,4.92,0,0,1,5.44-4.36l3,.33a4.93,4.93,0,0,1,4.36,5.44l-4.49,40.65a6.32,6.32,0,0,1-7,5.57Z" style="fill: rgb(46, 53, 58); stroke: rgb(46, 53, 58); stroke-linecap: round; stroke-linejoin: round; transform-origin: 194.138px 354.7px;" id="elytvhdd3vqip" class="animable"></path><path d="M194,362.89s7.1.27,8.1,1.49.82,5.51-1.11,6c-4.91,1.3-15.38.54-15.78-.34s-1.26-6,.91-6.55A52,52,0,0,1,194,362.89Z" style="fill: rgb(255, 255, 255); stroke: rgb(46, 53, 58); stroke-linecap: round; stroke-linejoin: round; transform-origin: 193.699px 366.983px;" id="elfutjprlqf7t" class="animable"></path><path d="M196.08,353s8.27-.32,9.56,1.17,1.55,7.06-.64,7.9c-5.56,2.13-18.07,1.3-18.63.2s-1.81-6.81.64-7.73S196.08,353,196.08,353Z" style="fill: rgb(255, 255, 255); stroke: rgb(46, 53, 58); stroke-linecap: round; stroke-linejoin: round; transform-origin: 196.09px 358.182px;" id="el8wym3oltmva" class="animable"></path><path d="M197.29,341.77s8.84-.33,10.22,1.26,1.65,7.55-.68,8.44c-6,2.29-19,2.28-19.61,1.11s-2.25-8.17.37-9.16S197.29,341.77,197.29,341.77Z" style="fill: rgb(255, 255, 255); stroke: rgb(46, 53, 58); stroke-linecap: round; stroke-linejoin: round; transform-origin: 197.358px 347.549px;" id="eleggzmcqyvr" class="animable"></path><path d="M202.38,331.3s8.84-.34,10.22,1.25,1.71,7.73-.69,8.45-19,2.27-19.61,1.1-2.24-8.17.38-9.15S202.38,331.3,202.38,331.3Z" style="fill: rgb(255, 255, 255); stroke: rgb(46, 53, 58); stroke-linecap: round; stroke-linejoin: round; transform-origin: 202.457px 336.896px;" id="el8qz0oohueeq" class="animable"></path><path d="M168,361.37a16.77,16.77,0,0,0,9.85-2.73c7.12-4.91,6.87-16.19,6.87-16.19l1.72-.49a14.87,14.87,0,0,0,3.92-2.21,35.52,35.52,0,0,0-1,7.11,5.33,5.33,0,0,0,4.91,5.16c2.21.24,3.19.49,3.93-2.46s4.41-14.72,4.66-16.43-2.4-4.35-6.57-5c-6.41.53-12.74,2.32-19.19,2.32a13.08,13.08,0,0,0-6.26,2.29" style="fill: rgb(255, 255, 255); stroke: rgb(46, 53, 58); stroke-linecap: round; stroke-linejoin: round; transform-origin: 185.438px 344.756px;" id="elk6dn4xpv7ck" class="animable"></path><path d="M161.44,360.36a22.36,22.36,0,0,0,4.29.87" style="fill: rgb(255, 255, 255); stroke: rgb(46, 53, 58); stroke-linecap: round; stroke-linejoin: round; transform-origin: 163.585px 360.795px;" id="elmhla8lo7pb" class="animable"></path><line x1="152.6" y1="357.17" x2="143.77" y2="357.17" style="fill: none; stroke: rgb(46, 53, 58); stroke-linecap: round; stroke-linejoin: round; transform-origin: 148.185px 357.17px;" id="elbrvt96uwz3c" class="animable"></line><line x1="151.87" y1="359.62" x2="148.19" y2="359.62" style="fill: none; stroke: rgb(46, 53, 58); stroke-linecap: round; stroke-linejoin: round; transform-origin: 150.03px 359.62px;" id="eliph4w9lnwvn" class="animable"></line><path d="M184.74,342.45s-4.88,0-8.08-2.91" style="fill: none; stroke: rgb(46, 53, 58); stroke-linecap: round; stroke-linejoin: round; transform-origin: 180.7px 340.995px;" id="el0vfspug13eph" class="animable"></path><path d="M190.5,339.43a19.38,19.38,0,0,1,.82-3.92" style="fill: none; stroke: rgb(46, 53, 58); stroke-linecap: round; stroke-linejoin: round; transform-origin: 190.91px 337.47px;" id="elnujyt1wedxe" class="animable"></path><path d="M198.24,348.31s.93-2.58-.21-3.51-4.13-2.27-4.64-1.24-1.65,5.79-1.34,6.71l.31.93" style="fill: none; stroke: rgb(46, 53, 58); stroke-linecap: round; stroke-linejoin: round; stroke-width: 0.5px; transform-origin: 195.297px 347.194px;" id="elqncp4kyhiz" class="animable"></path><polyline points="62.72 379.61 147.27 379.61 147.27 338.04 62.72 338.04" style="fill: rgb(255, 193, 0); stroke: rgb(46, 53, 58); stroke-linecap: round; stroke-linejoin: round; transform-origin: 104.995px 358.825px;" id="elnqxomq9lggo" class="animable"></polyline><path d="M139.17,374.92a1.9,1.9,0,1,0,1.9-1.9h0A1.9,1.9,0,0,0,139.17,374.92Z" style="fill: rgb(255, 255, 255); stroke: rgb(46, 53, 58); stroke-linecap: round; stroke-linejoin: round; transform-origin: 141.07px 374.92px;" id="elbt42962cm78" class="animable"></path></g><defs>     <filter id="active" height="200%">         <feMorphology in="SourceAlpha" result="DILATED" operator="dilate" radius="2"></feMorphology>                <feFlood flood-color="#32DFEC" flood-opacity="1" result="PINK"></feFlood>        <feComposite in="PINK" in2="DILATED" operator="in" result="OUTLINE"></feComposite>        <feMerge>            <feMergeNode in="OUTLINE"></feMergeNode>            <feMergeNode in="SourceGraphic"></feMergeNode>        </feMerge>    </filter>    <filter id="hover" height="200%">        <feMorphology in="SourceAlpha" result="DILATED" operator="dilate" radius="2"></feMorphology>                <feFlood flood-color="#ff0000" flood-opacity="0.5" result="PINK"></feFlood>        <feComposite in="PINK" in2="DILATED" operator="in" result="OUTLINE"></feComposite>        <feMerge>            <feMergeNode in="OUTLINE"></feMergeNode>            <feMergeNode in="SourceGraphic"></feMergeNode>        </feMerge>            <feColorMatrix type="matrix" values="0   0   0   0   0                0   1   0   0   0                0   0   0   0   0                0   0   0   1   0 "></feColorMatrix>    </filter></defs></svg>
